Run: headless pygame with SDL's dummy video driver; simulated clock (each Clock.tick advances the game by its frame time, no real sleeping); random seed 0; keys injected as events and as key.get_pressed() state; no mouse input.
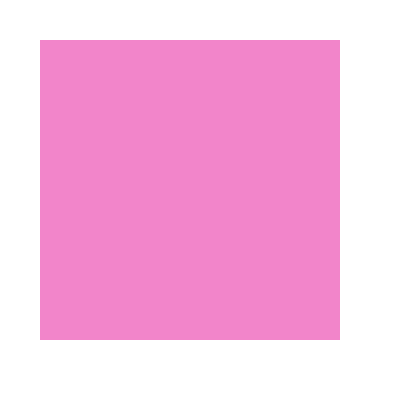
Frame 1 of 4 · flips 1–60 · no input
Frame 2 of 4 · flips 61–180 · tapped SPACE, RETURN · held RIGHT (→), D · screen unchanged from frame 1, image omitted
Frame 3 of 4 · flips 181–300 · held DOWN (↓), S · screen unchanged from frame 2, image omitted
Frame 4 of 4 · flips 301–420 · held LEFT (←), A, UP (↑), W · screen unchanged from frame 3, image omitted

The pygame program that drew these frames:

import pygame
pygame.init()

screen = pygame.display.set_mode((400, 400))
screen.fill((255, 255, 255))
color = (242, 133, 202)

running = True
while running:
    for event in pygame.event.get():
        if event.type == pygame.QUIT:
            running = False
    pygame.draw.rect(screen, color, pygame.Rect(40, 40, 300, 300))  
    pygame.display.flip()
